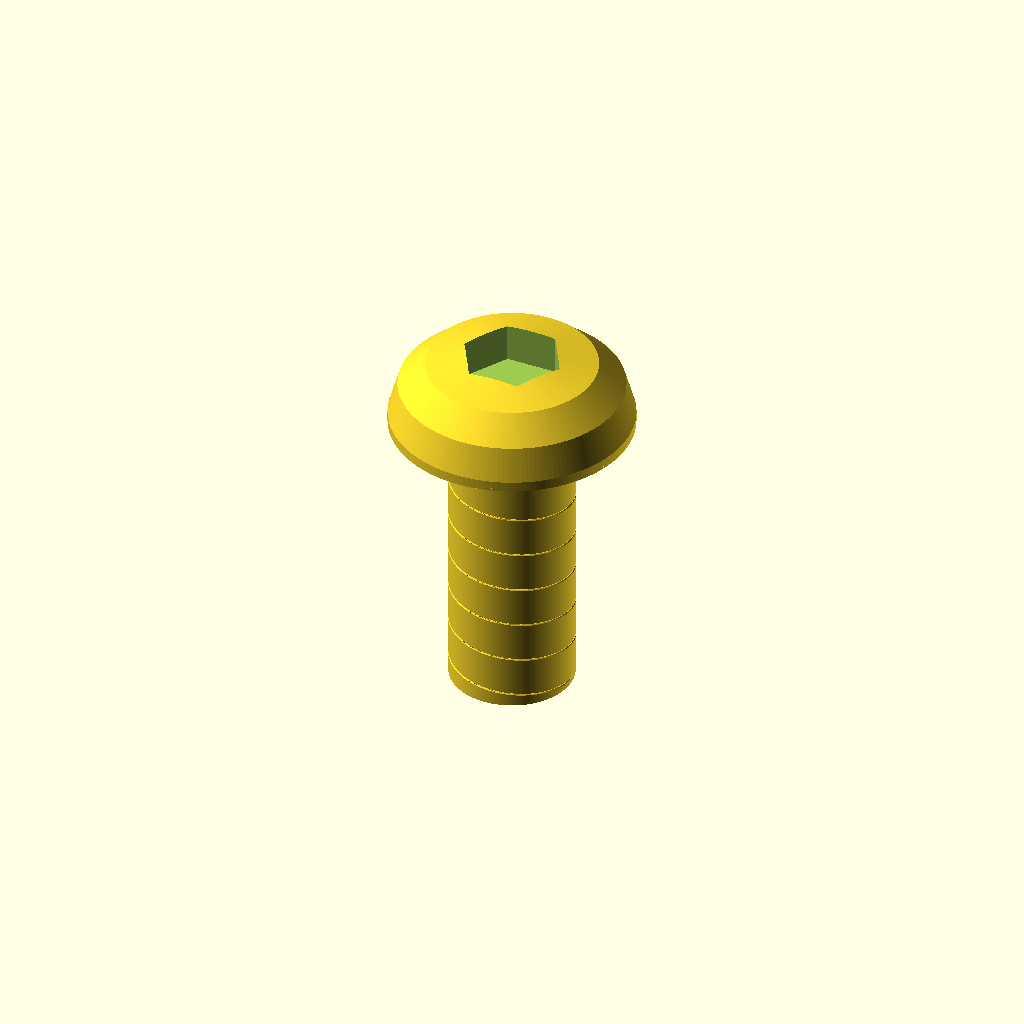
Cell 1 — every parameter at its default value.
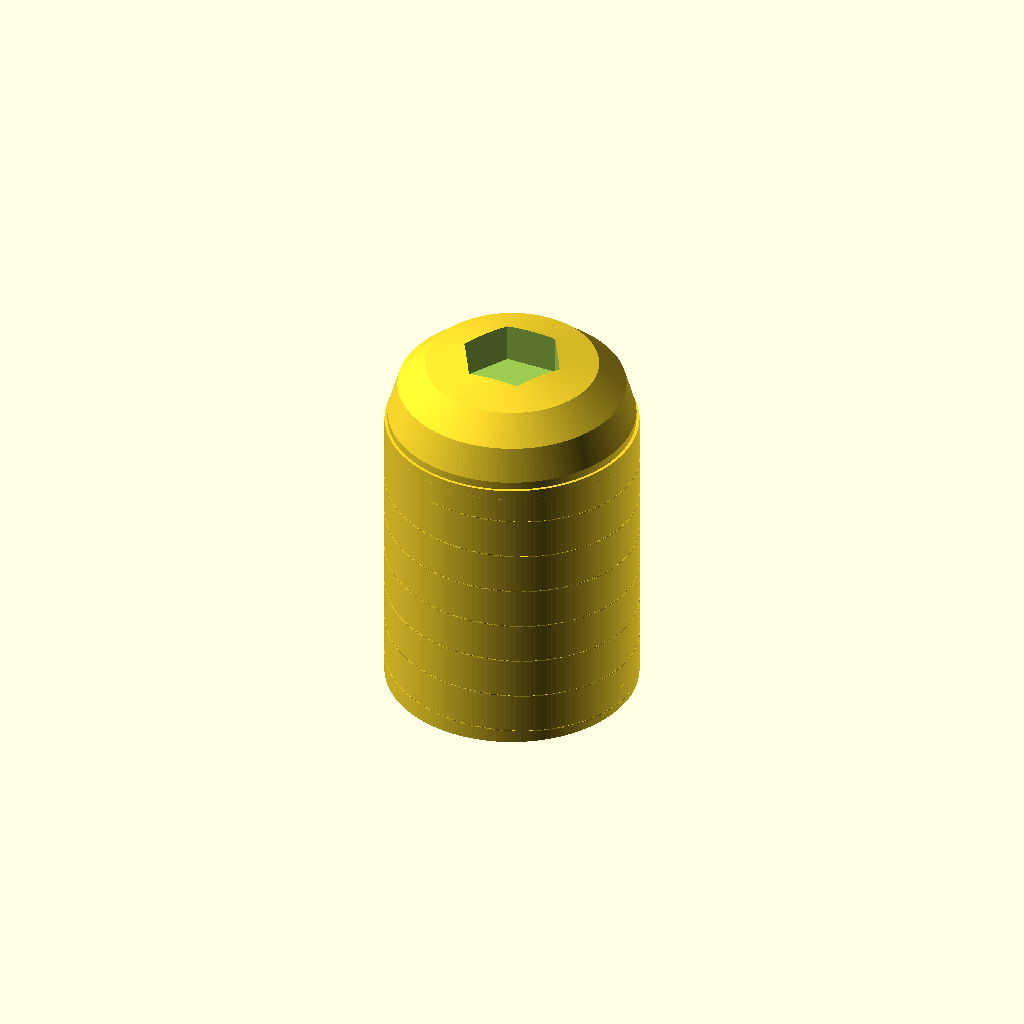
Cell 2 — shank_d set to 8.4, the other parameters unchanged.
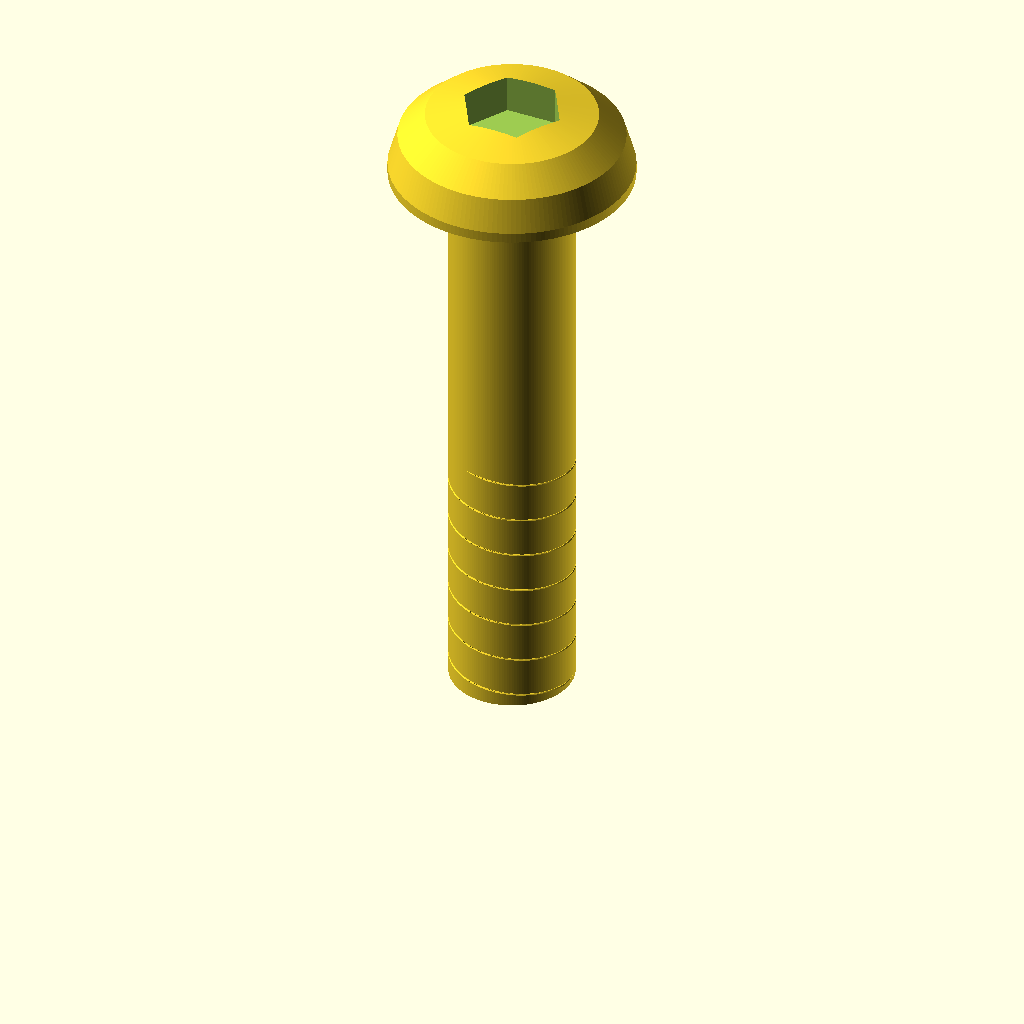
Cell 3: length = 20 (everything else at default).
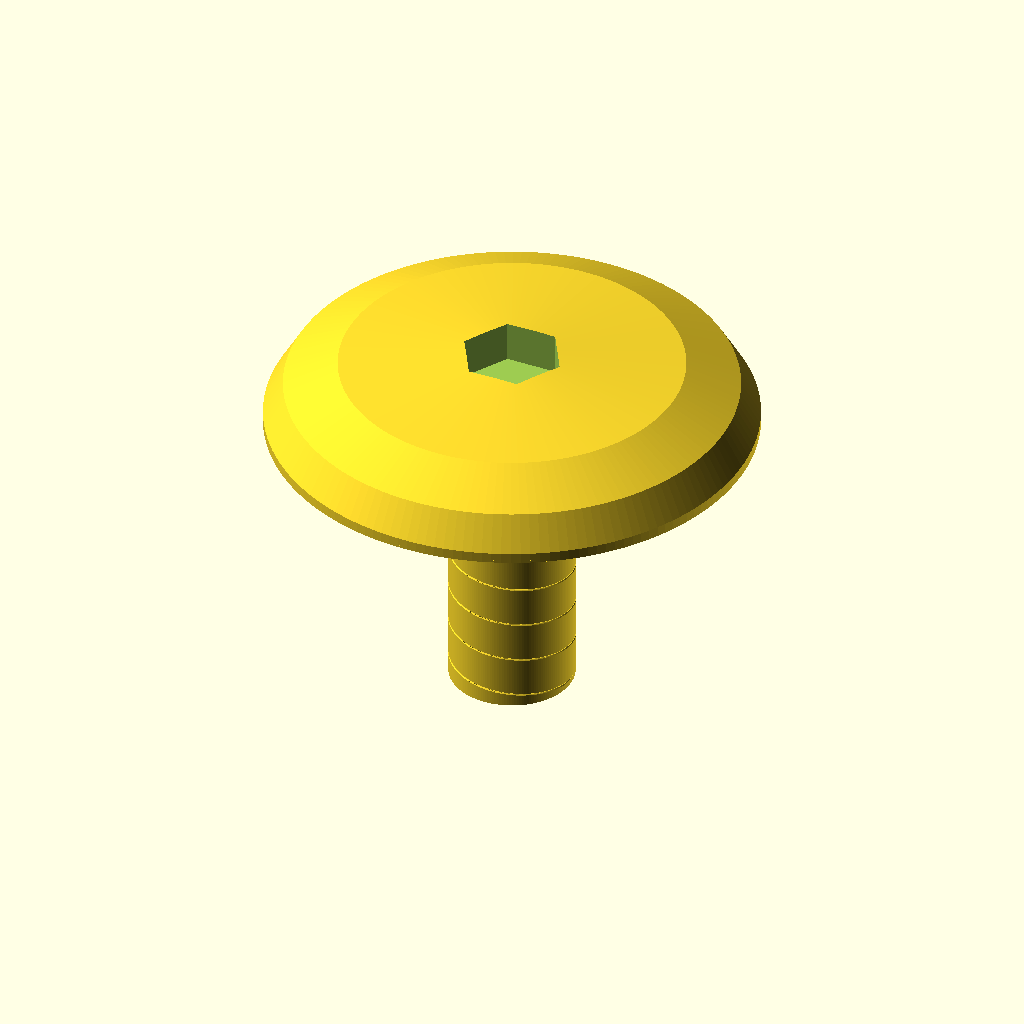
Cell 4: head_d = 16.4 (everything else at default).
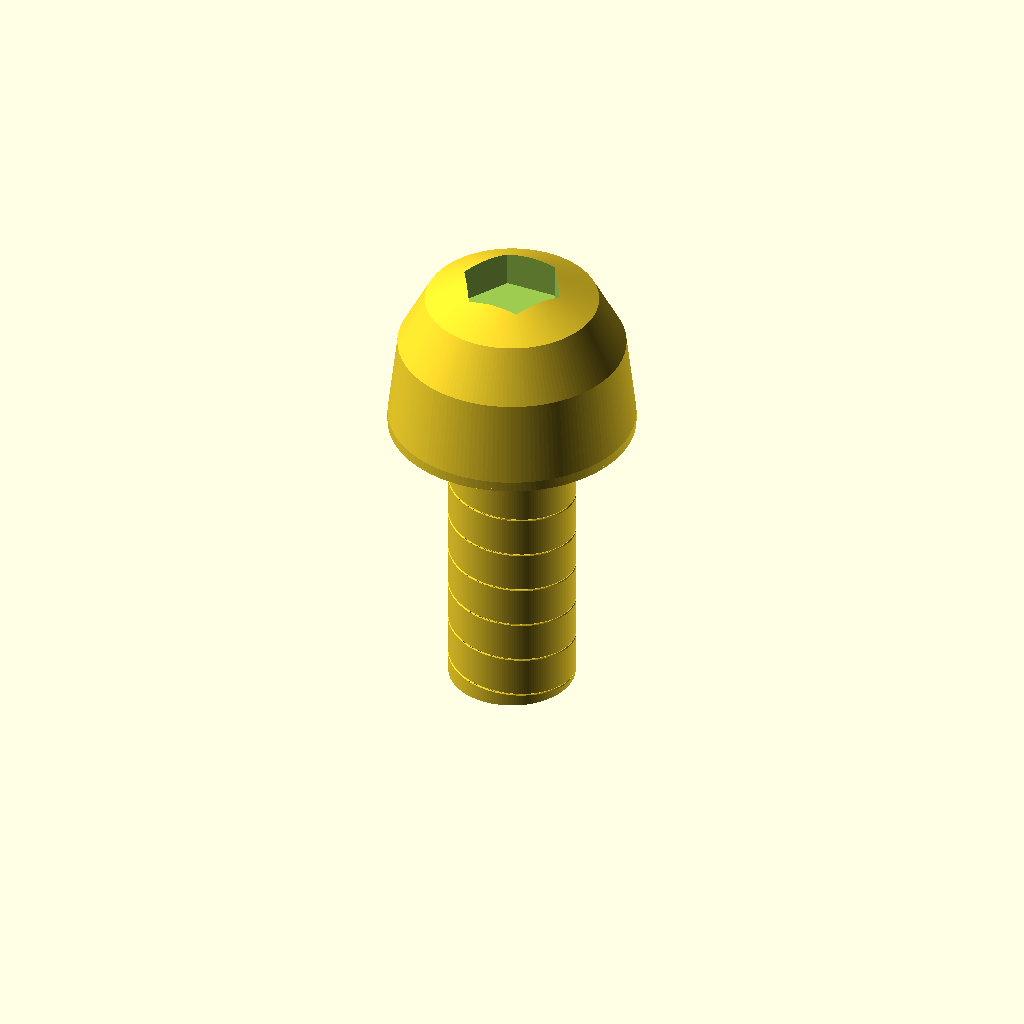
Cell 5: the same model with head_h = 6.1.
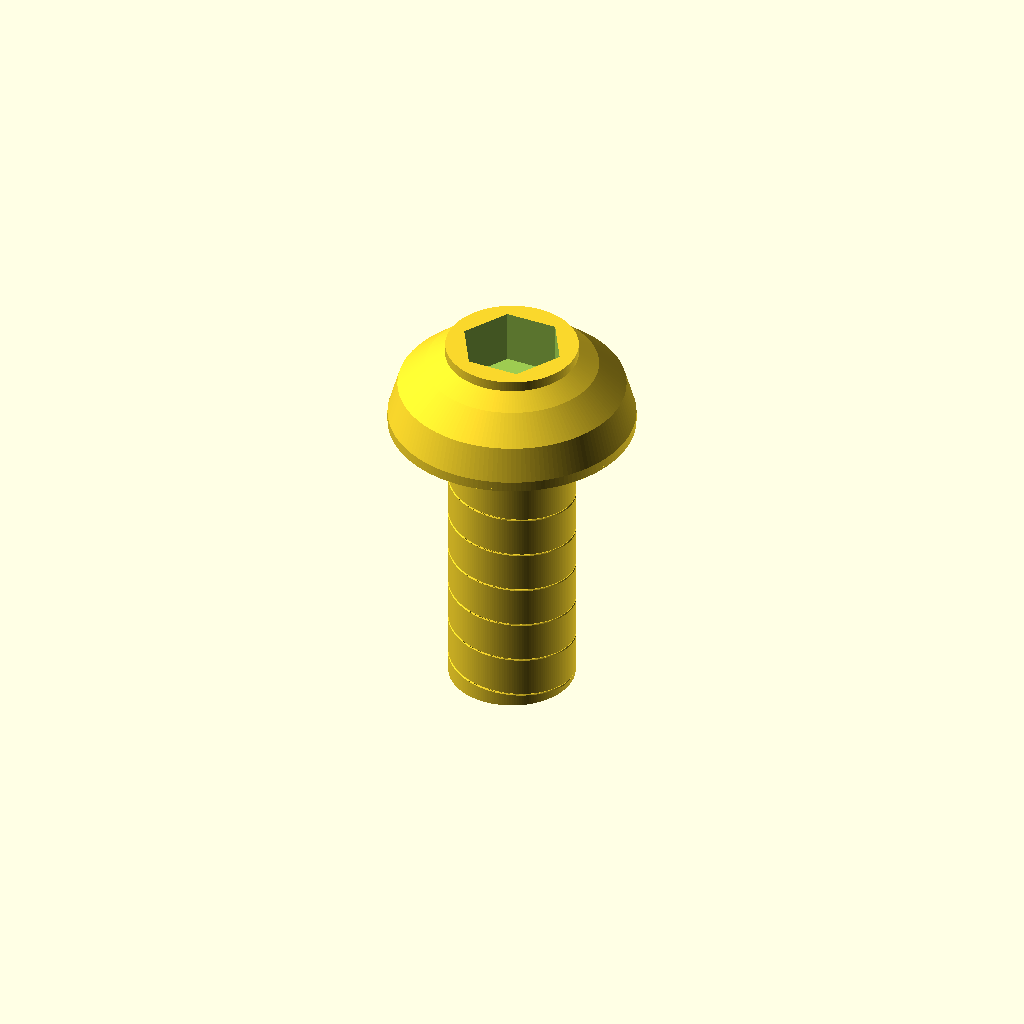
Cell 6: the same model with top_flat_d = 4.4.
All cells are drawn from one camera (rotation 55°, 0°, 25°, orthographic, colour scheme Cornfield), so only the parameter changes between them.
Source of the model, results/nopscadlib/ablations/no_retrieval/scad/screw__No8_screw.scad:
// Pan head screw - dimensions in mm
// Target: shank Ø4.2, head Ø8.2, head height 3.05, overall length 10 (under-head length)

$fn = 160;

// -------- Parameters --------
shank_d = 4.2;
length  = 10.0;     // under-head length

head_d = 8.2;
head_h = 3.05;

// Pan head profile (rounded dome + small top flat)
top_flat_d = 2.2;   // small flat on top (pan head)
top_flat_h = 0.35;  // thickness of top flat
dome_h     = head_h - top_flat_h; // remaining height for dome

// Under-head fillet (small blend into shank)
under_fillet_h = 0.35;
under_fillet_r = 0.35;

// Tip chamfer
tip_chamfer_h = 0.8;

// Threads (visible, printable approximation)
thread_pitch  = 1.4;
thread_depth  = 0.30;   // radial height of ridge
thread_length = 8.8;    // threaded portion length (<= length)
thread_width  = 0.55;   // tangential width of ridge strip

// Drive recess (hex socket)
drive_hex_flat = 3.0;   // across flats
drive_recess_h = 1.8;

overlap = 0.08;

// -------- Derived --------
shank_r = shank_d/2;
head_r  = head_d/2;

z_tip       = 0;
z_underhead = length;           // underside of head
z_head_top  = length + head_h;

// -------- Helpers --------
module hex_prism(af, h) {
    r = af / sqrt(3); // circumradius from across-flats
    cylinder(h=h, r=r, $fn=6);
}

module pan_head() {
    // Rounded pan head using rotate_extrude profile (no countersink/cone look)
    // Profile is built in XZ plane at y=0, then revolved around Z.
    // Underside at z=z_underhead, top at z=z_head_top.
    union() {
        // Main dome + top flat as a single revolved profile
        translate([0,0,z_underhead])
            rotate_extrude(convexity=10)
                polygon(points=[
                    // start at axis on underside
                    [0, 0],
                    // underside outer edge
                    [head_r, 0],

                    // gentle under-head rounding up a bit (keeps pan head feel)
                    [head_r, under_fillet_h],

                    // dome curve up to start of top flat
                    [head_r*0.92, dome_h*0.55],
                    [head_r*0.70, dome_h*0.85],
                    [top_flat_d/2, dome_h],

                    // top flat
                    [top_flat_d/2, dome_h + top_flat_h],
                    [0, dome_h + top_flat_h]
                ]);

        // Under-head fillet into shank (ensures smooth transition and solid connection)
        // This is a small torus-like blend approximated by hull of two circles revolved.
        translate([0,0,z_underhead - under_fillet_h])
            rotate_extrude(convexity=10)
                polygon(points=[
                    [shank_r, 0],
                    [head_r, under_fillet_h],
                    [head_r, under_fillet_h + overlap],
                    [shank_r, overlap]
                ]);
    }
}

module shank_core() {
    // Core cylinder up to underside of head (connected with slight overlap)
    translate([0,0,z_tip])
        cylinder(h=length + overlap, r=shank_r);
}

module tip_chamfer() {
    // Conical tip at bottom (connected to shank)
    translate([0,0,z_tip])
        cylinder(h=tip_chamfer_h, r1=0, r2=shank_r);
}

module thread_ridge() {
    // Helical ridge around shank (external thread approximation)
    // Use a thin strip swept with twist; positioned so it protrudes beyond shank.
    turns = thread_length / thread_pitch;
    twist_deg = 360 * turns;

    // Start slightly above the very tip to avoid degeneracy
    z0 = tip_chamfer_h * 0.25;
    h  = min(thread_length, length - z0);

    translate([0,0,z0])
        linear_extrude(height=h, twist=twist_deg, slices=max(ceil(turns*60), 120), convexity=10)
            translate([shank_r - thread_depth/2, 0, 0])
                square([thread_depth, thread_width], center=true);
}

module screw_solid() {
    union() {
        shank_core();
        tip_chamfer();
        pan_head();
        thread_ridge();
    }
}

module drive_recess() {
    // Hex socket cut into head from top
    translate([0,0,z_head_top - drive_recess_h])
        hex_prism(drive_hex_flat, drive_recess_h + overlap*2);
}

// -------- Final --------
difference() {
    screw_solid();
    drive_recess();
}
Parameter table extracted from the source (name, type, default, range or options):
shank_d: number, default 4.2
length: number, default 10
head_d: number, default 8.2
head_h: number, default 3.05
top_flat_d: number, default 2.2
top_flat_h: number, default 0.35
under_fillet_h: number, default 0.35
under_fillet_r: number, default 0.35
tip_chamfer_h: number, default 0.8
thread_pitch: number, default 1.4
thread_depth: number, default 0.3
thread_length: number, default 8.8
thread_width: number, default 0.55
drive_hex_flat: number, default 3
drive_recess_h: number, default 1.8
overlap: number, default 0.08
z_tip: number, default 0
